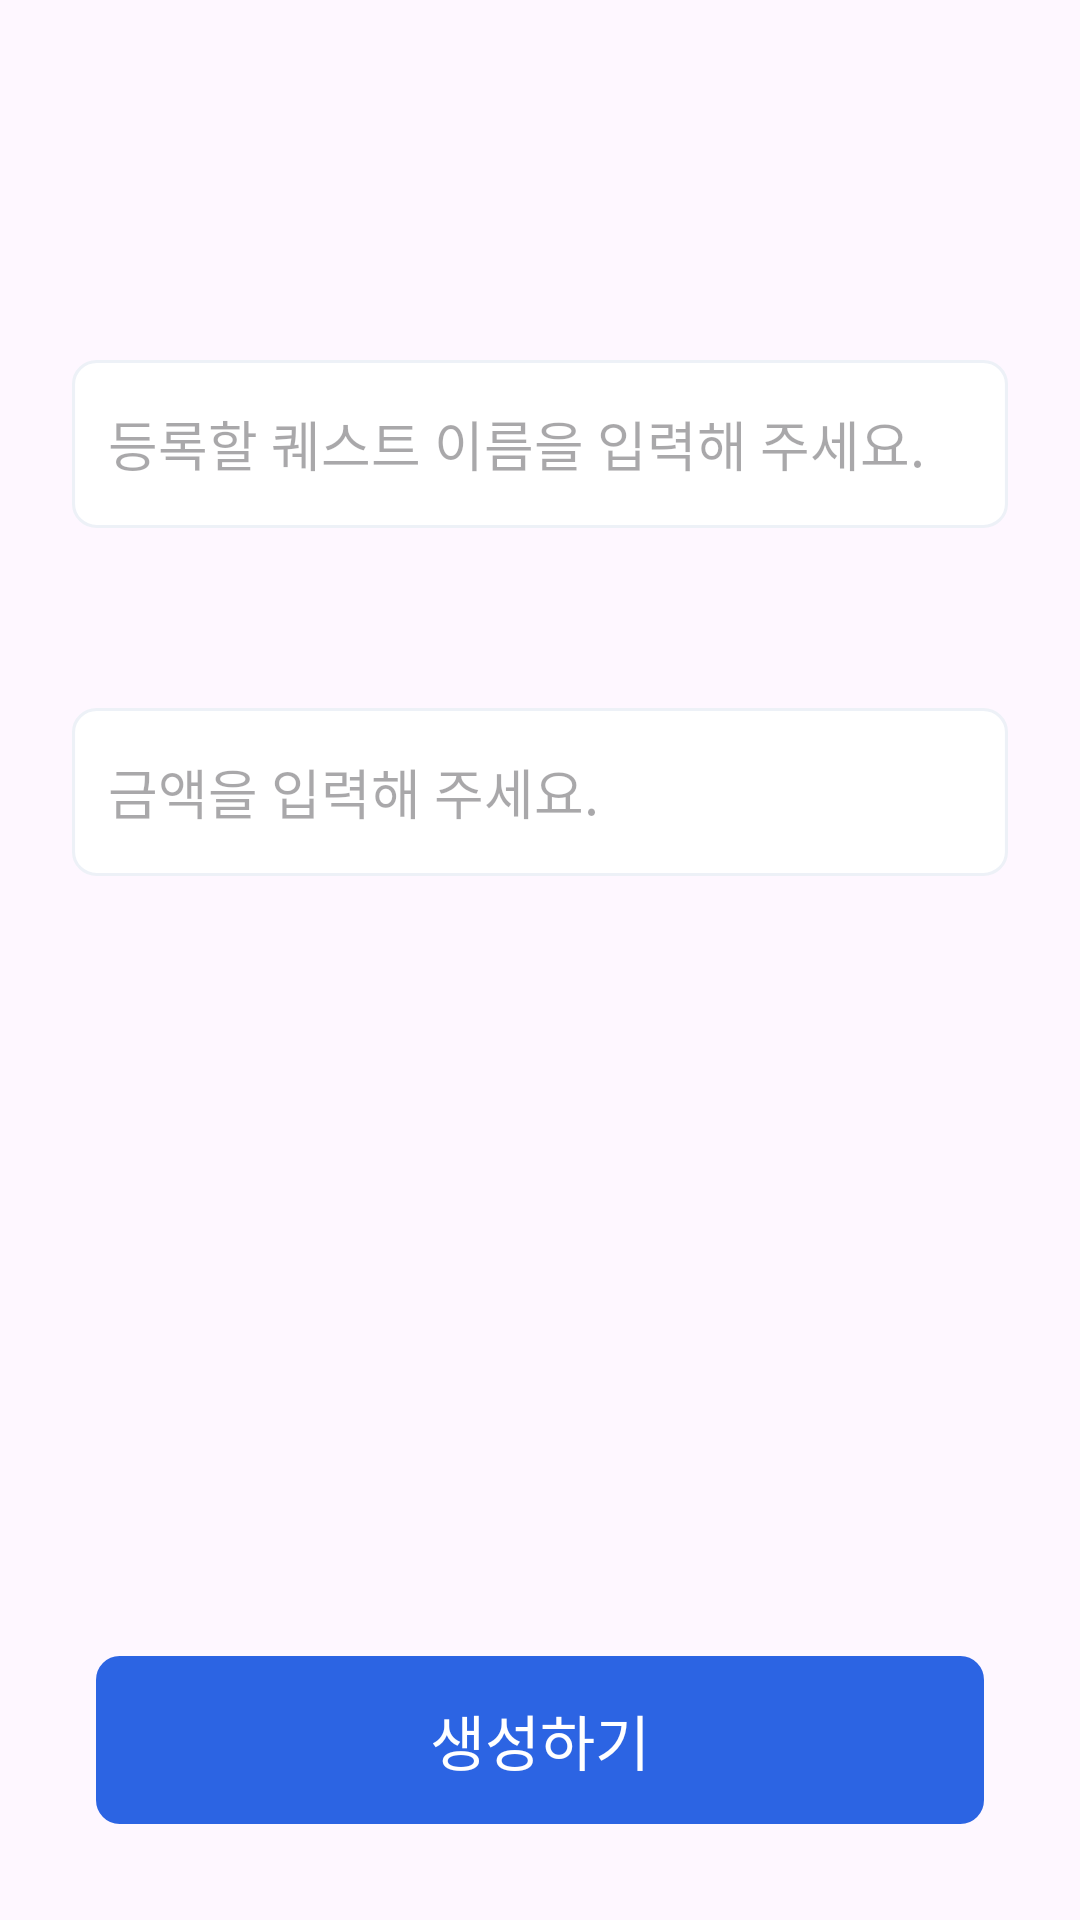

Here is an Android app screen rendered from its layout file. Give the layout XML and the strings, colors and styles it references.
<!-- AndroidManifest.xml: application theme Theme.Prefin -->
<!-- res/layout/fragment_quest_create.xml -->
<?xml version="1.0" encoding="utf-8"?>
<androidx.constraintlayout.widget.ConstraintLayout xmlns:android="http://schemas.android.com/apk/res/android"
    xmlns:tools="http://schemas.android.com/tools"
    android:layout_width="match_parent"
    android:layout_height="match_parent"
    xmlns:app="http://schemas.android.com/apk/res-auto"
    tools:context=".ui.quest.QuestCreateFragment">

    <ImageView
        android:id="@+id/fragment_quest_create_back_button"
        android:layout_width="wrap_content"
        android:layout_height="wrap_content"
        android:src="@drawable/ic_arrow_back"
        android:layout_marginStart="16dp"
        android:layout_marginTop="34dp"
        app:layout_constraintStart_toStartOf="parent"
        app:layout_constraintTop_toTopOf="parent"
        />

    <EditText
        android:id="@+id/fragment_quest_create_quest_name_edit_text"
        android:layout_width="match_parent"
        android:layout_height="wrap_content"
        android:hint="등록할 퀘스트 이름을 입력해 주세요."
        android:background="@drawable/edittext_rectangle_24"
        android:paddingStart="12dp"
        android:inputType="text"
        android:layout_marginHorizontal="24dp"
        android:layout_marginTop="120dp"
        app:layout_constraintTop_toTopOf="parent"
        />

    <EditText
        android:id="@+id/fragment_quest_create_amount_edit_text"
        android:layout_width="match_parent"
        android:layout_height="wrap_content"
        android:hint="금액을 입력해 주세요."
        android:background="@drawable/edittext_rectangle_24"
        android:paddingStart="12dp"
        android:inputType="number"
        android:layout_marginHorizontal="24dp"
        android:layout_marginTop="60dp"
        app:layout_constraintTop_toBottomOf="@+id/fragment_quest_create_quest_name_edit_text"
        />

    <android.widget.Button
        android:id="@+id/fragment_quest_create_create_button"
        android:layout_width="match_parent"
        android:layout_height="wrap_content"
        android:text="생성하기"
        style="@style/Text.regular.Size20"
        android:textColor="@color/white"
        android:background="@drawable/button_rectangle_81"
        android:backgroundTint="@color/colorPrimary"
        android:layout_marginBottom="32dp"
        android:layout_marginHorizontal="32dp"
        app:layout_constraintStart_toStartOf="parent"
        app:layout_constraintEnd_toEndOf="parent"
        app:layout_constraintBottom_toBottomOf="parent"
        />

</androidx.constraintlayout.widget.ConstraintLayout>
<!-- resources referenced by this layout -->
<resources>
  <color name="colorPrimary">#2C64E3</color>
  <color name="white">#FFFFFFFF</color>
  <!-- drawable button_rectangle_81 (drawable) -->
  <vector xmlns:android="http://schemas.android.com/apk/res/android"
      android:width="302dp"
      android:height="56dp"
      android:viewportWidth="302"
      android:viewportHeight="56">
    <path
        android:strokeWidth="1"
        android:pathData="M8,0.5L294,0.5A7.5,7.5 0,0 1,301.5 8L301.5,48A7.5,7.5 0,0 1,294 55.5L8,55.5A7.5,7.5 0,0 1,0.5 48L0.5,8A7.5,7.5 0,0 1,8 0.5z"
        android:fillColor="#2C64E3"
        android:strokeColor="#EDF1F7"/>
  </vector>
  <!-- drawable edittext_rectangle_24 (drawable) -->
  <vector xmlns:android="http://schemas.android.com/apk/res/android"
      android:width="302dp"
      android:height="56dp"
      android:viewportWidth="302"
      android:viewportHeight="56">
    <path
        android:strokeWidth="1"
        android:pathData="M8,0.5L294,0.5A7.5,7.5 0,0 1,301.5 8L301.5,48A7.5,7.5 0,0 1,294 55.5L8,55.5A7.5,7.5 0,0 1,0.5 48L0.5,8A7.5,7.5 0,0 1,8 0.5z"
        android:fillColor="#ffffff"
        android:strokeColor="#EDF1F7"/>
  </vector>
  <style name="Text.regular.Size20" parent="@style/Widget.AppCompat.TextView">
          <item name="android:textColor">@color/black</item>
          <item name="android:textSize">20sp</item>
          <item name="fontFamily">@font/the_jamsil_3_regular</item>
      </style>
  <style name="Theme.Prefin" parent="Base.Theme.Prefin" />
  <color name="black">#FF000000</color>
  <style name="Base.Theme.Prefin" parent="Theme.Material3.DayNight.NoActionBar">
          
          
          <item name="bottomSheetDialogTheme">@style/AppBottomSheetDialogTheme</item>
          <item name="android:statusBarColor">@color/colorBackground</item>
          <item name="snackbarStyle">@color/colorPrimary</item>
      </style>
  <style name="AppBottomSheetDialogTheme" parent="Theme.Design.Light.BottomSheetDialog">
          <item name="bottomSheetStyle">@style/AppModalStyle</item>
      </style>
  <color name="colorBackground">#F5F8FF</color>
  <style name="AppModalStyle" parent="Widget.Design.BottomSheet.Modal">
          <item name="android:background">@drawable/custom_top_border_radius</item>
      </style>
  <!-- drawable custom_top_border_radius (drawable) -->
  <?xml version="1.0" encoding="utf-8"?>
  <shape xmlns:android="http://schemas.android.com/apk/res/android"
      android:shape="rectangle">
      <solid android:color="@color/white" />
      <corners
          android:topLeftRadius="32dp"
          android:topRightRadius="32dp"/>
  </shape>
</resources>
